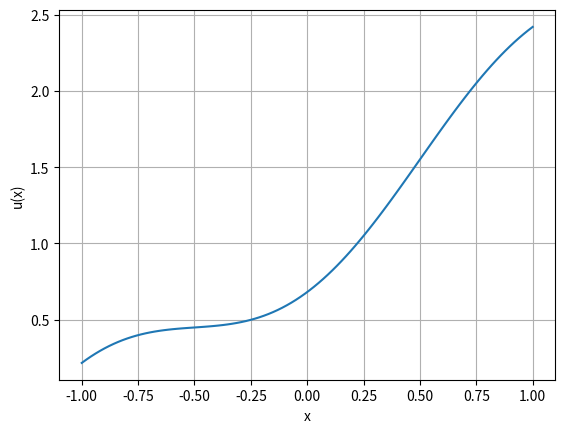

Reproduce this figure in Python.
import numpy as np
import matplotlib.pyplot as plt

a, b = -1, 1
n = 100

def u(x):
    return -(1/np.pi)*np.cos(np.pi*x) + ((1/np.pi**2) + 1)*x + 1



x_vals = np.linspace(a, b, n)
if __name__ == '__main__':
    print(u(a))
    print(u(b))

    y_vals = u(x_vals)

    plt.plot(x_vals, y_vals)
    plt.xlabel("x")
    plt.ylabel("u(x)")
    plt.grid(True)
    plt.show()
